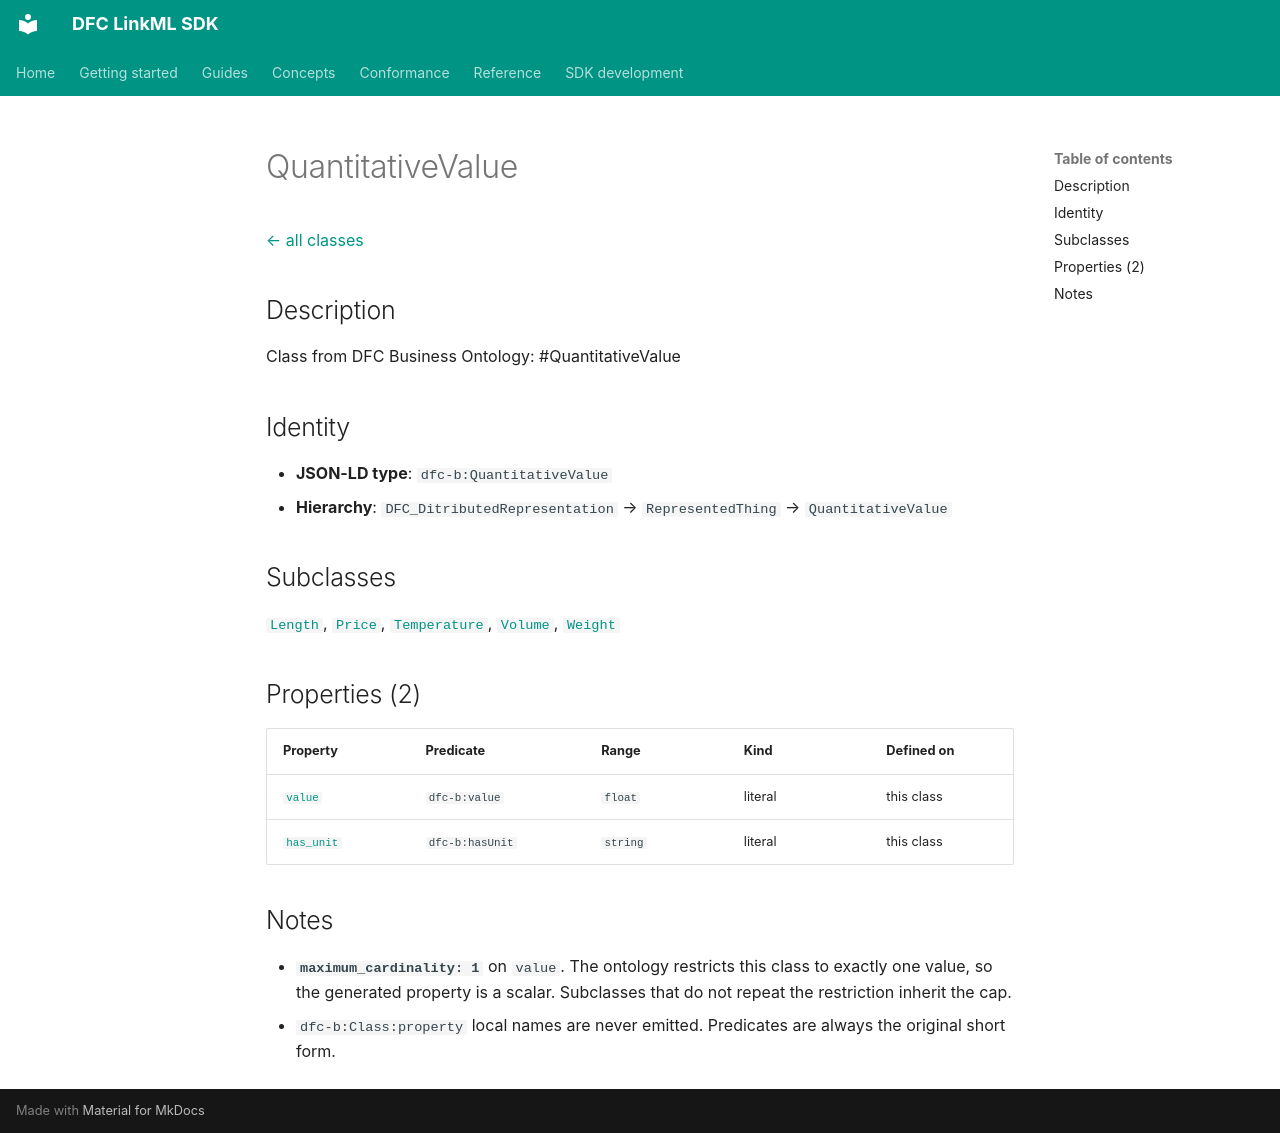

repository: Food-Data-Collaboration/DFC-LinkML · page: reference/model/classes/QuantitativeValue/index.html · generator: mkdocs

# QuantitativeValue

[← all classes](index.md)

## Description

Class from DFC Business Ontology: #QuantitativeValue

## Identity

- **JSON-LD type**: `dfc-b:QuantitativeValue`
- **Hierarchy**: `DFC_DitributedRepresentation` → `RepresentedThing` → `QuantitativeValue`

## Subclasses

[`Length`](../classes/Length.md), [`Price`](../classes/Price.md), [`Temperature`](../classes/Temperature.md), [`Volume`](../classes/Volume.md), [`Weight`](../classes/Weight.md)

## Properties (2)

| Property | Predicate | Range | Kind | Defined on |
|---|---|---|---|---|
| [`value`](../properties/value.md) | `dfc-b:value` | `float` | literal | this class |
| [`has_unit`](../properties/has_unit.md) | `dfc-b:hasUnit` | `string` | literal | this class |

## Notes

- **`maximum_cardinality: 1`** on `value`. The ontology restricts this class to exactly one value, so the generated property is a scalar. Subclasses that do not repeat the restriction inherit the cap.
- `dfc-b:Class:property` local names are never emitted. Predicates are always the original short form.
